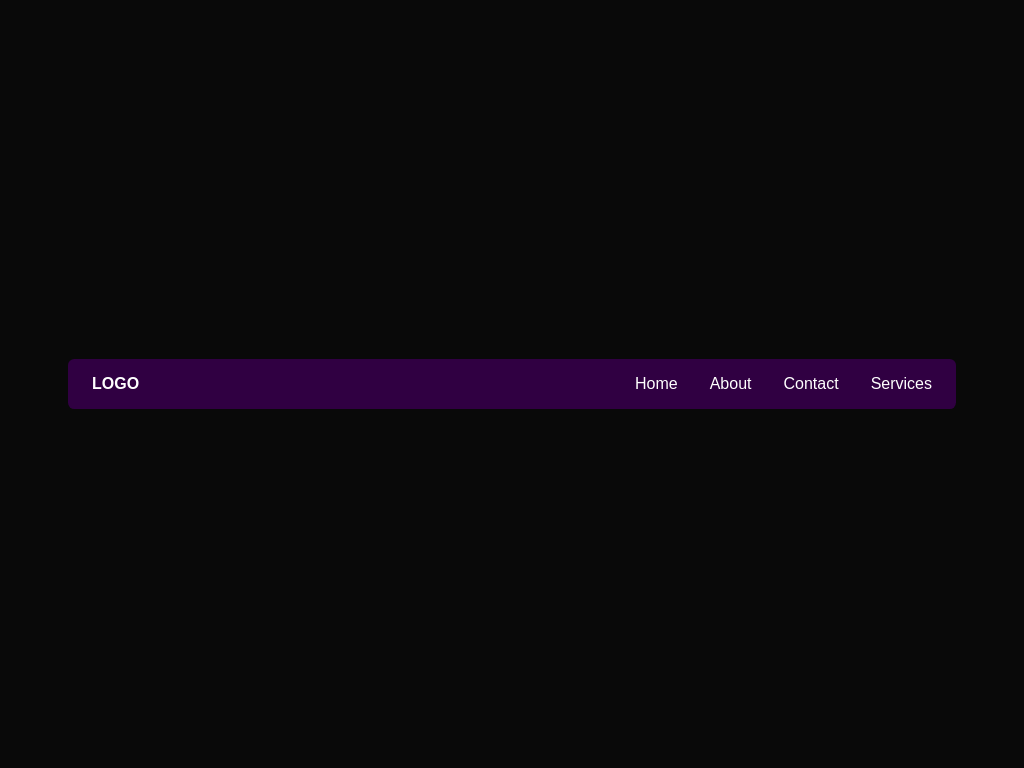

Write a web page that renders exactly this picture using CSS.

<!-- file: index.html -->
<!DOCTYPE html>
<html lang="en">
  <head>
    <meta charset="UTF-8" />
    <meta http-equiv="X-UA-Compatible" content="IE=edge" />
    <meta name="viewport" content="width=device-width, initial-scale=1.0" />
    <title>Responsive Navbar</title>
    <link href="https://fonts.googleapis.com/icon?family=Material+Icons" rel="stylesheet">
    <link href="https://fonts.googleapis.com/css2?family=Lato:wght@400;700&display=swap" rel="stylesheet">
    <link rel="stylesheet" href="style.css" />
  </head>

  <body>
    <div class="wrapper">
      <nav>
        <a href="#" class="logo">LOGO</a>
        <input type="checkbox" name="" id="toggle">
        <label for="toggle"><i class="material-icons">menu</i></label>
        <div class="menu">
          <ul>
            <li><a href="#">Home</a></li>
            <li><a href="#">About</a></li>
            <li><a href="#">Contact</a></li>
            <li><a href="#">Services</a></li>
          </ul>
        </div>
      </nav>
    </div>
  </body>

</html>

/* file: style.css */
*,
*::before,
*::after {
  margin: 0;
  padding: 0;
  box-sizing: border-box;
}
body {
  font-family: "Lato", sans-serif;
  background-color: #090909;
  height: 100vh;
  display: flex;
  justify-content: center;
  align-items: center;
  padding: 3rem;
}

.wrapper {
  width: 100%;
  max-width: 1000px;
  margin: 0 auto;
  padding: 20px;
}
nav {
  display: flex;
  flex-wrap: wrap;
  justify-content: space-between;
  align-items: center;
  background-color: hsl(283, 100%, 13%);
  padding: 1rem 1.5rem;
  border-radius: 0.4rem;
}
nav .logo {
  font-weight: 700;
}
nav ul {
  list-style: none;
  display: flex;
  gap: 2rem;
}
nav a {
  text-decoration: none;
  color: white;
}
nav #toggle,
nav label {
  display: none;
}

@media (max-width: 40.625em) {
  nav .menu {
    width: 100%;
    height: 0;
    overflow: hidden;
  }
  nav ul {
    flex-direction: column;
    align-items: center;
    padding: 0.5rem 0;
  }
  nav label {
    display: inline-flex;
    color: white;
    cursor: pointer;
  }
  nav #toggle:checked ~ .menu {
    height: 100%;
  }
}